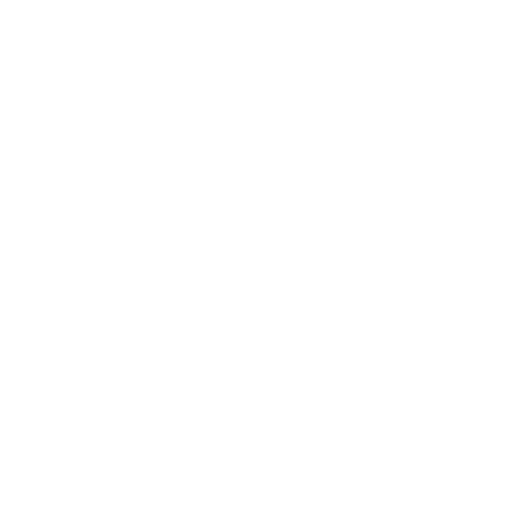
t = 0.00 s
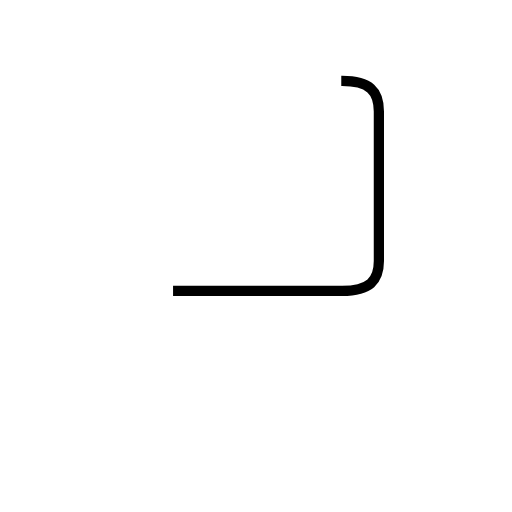
t = 1.26 s
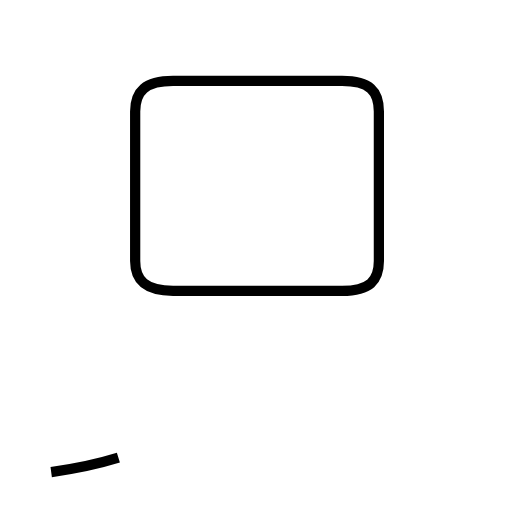
t = 2.72 s
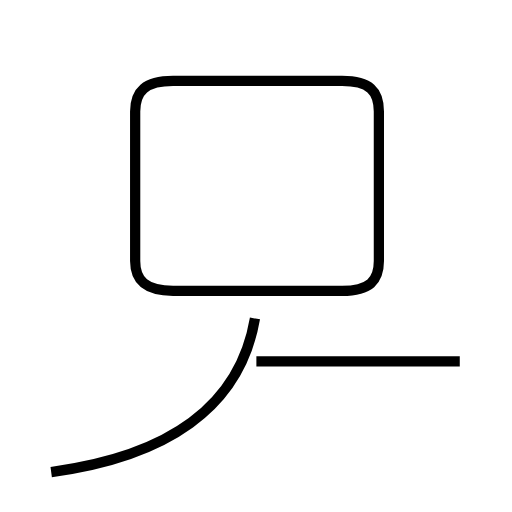
t = 3.92 s
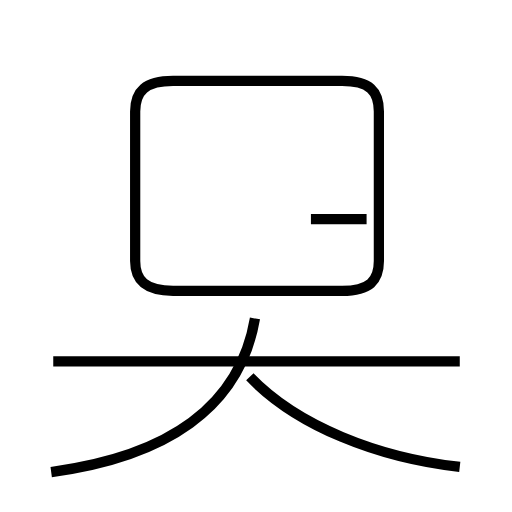
t = 5.36 s
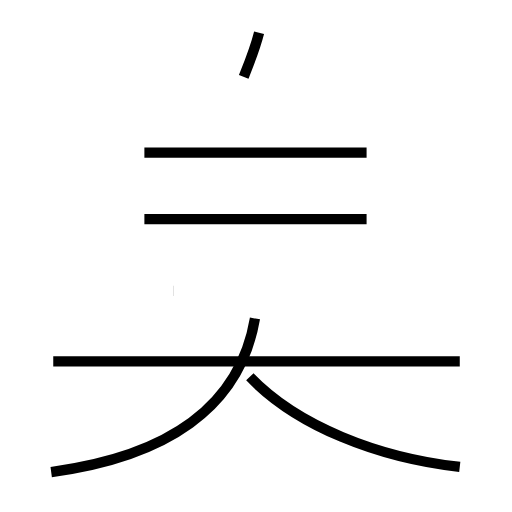
t = 6.64 s

The animated SVG that drew these frames (rendered in a browser with its animation timeline set to each time). Animation: 7 SMIL elements (animate=7); one cycle of 6.63 s.

<?xml version='1.0' encoding='utf-8'?>
<svg viewBox="0.0 -6.0 50.0 50.0" version="1.1" xmlns="http://www.w3.org/2000/svg"><rect x="-1000" y="-1000" width="2000" height="2000" stroke="white" fill="white" /><g style="fill:none;stroke:#000000;stroke-width:1"><path d="M 16.9 -15.6 L 33.4 -15.6 C 36.1 -15.6 37.0 -16.6 37.0 -18.5 L 37.0 -33.1 C 37.0 -35.1 36.1 -36.1 33.4 -36.1 L 16.9 -36.1 C 14.2 -36.1 13.2 -35.1 13.2 -33.1 L 13.2 -18.5 C 13.2 -16.6 14.2 -15.6 16.9 -15.6 Z " transform="translate(0.0 38.0)" stroke-dasharray="83.89193931954414" stroke-dashoffset="83.89193931954414"><animate attributeName="stroke-dashoffset" from="83.89193931954414" to="0" dur="2.516758179586324s" begin="0s; anim_end.end" fill="freeze" id="anim0" /></path><path d="M 5.0 2.1 C 16.1 0.6 23.4 -4.1 24.9 -12.9 " transform="translate(0.0 38.0)" stroke-dasharray="26.878613460328296" stroke-dashoffset="26.878613460328296"><animate attributeName="stroke-dashoffset" from="26.878613460328296" to="0" dur="0.8063584038098488s" begin="anim0.end" fill="freeze" id="anim1" /></path><path d="M 44.9 -8.7 L 5.2 -8.7 " transform="translate(0.0 38.0)" stroke-dasharray="39.699999999999996" stroke-dashoffset="39.699999999999996"><animate attributeName="stroke-dashoffset" from="39.699999999999996" to="0" dur="1.1909999999999998s" begin="anim1.end" fill="freeze" id="anim2" /></path><path d="M 44.9 1.6 C 36.9 0.7 29.0 -2.4 24.4 -7.2 " transform="translate(0.0 38.0)" stroke-dasharray="22.726837137912177" stroke-dashoffset="22.726837137912177"><animate attributeName="stroke-dashoffset" from="22.726837137912177" to="0" dur="0.6818051141373653s" begin="anim2.end" fill="freeze" id="anim3" /></path><path d="M 35.8 -22.6 L 14.1 -22.6 " transform="translate(0.0 38.0)" stroke-dasharray="21.699999999999996" stroke-dashoffset="21.699999999999996"><animate attributeName="stroke-dashoffset" from="21.699999999999996" to="0" dur="0.6509999999999998s" begin="anim3.end" fill="freeze" id="anim4" /></path><path d="M 35.8 -29.1 L 14.1 -29.1 " transform="translate(0.0 38.0)" stroke-dasharray="21.699999999999996" stroke-dashoffset="21.699999999999996"><animate attributeName="stroke-dashoffset" from="21.699999999999996" to="0" dur="0.6509999999999998s" begin="anim4.end" fill="freeze" id="anim5" /></path><path d="M 23.8 -36.5 C 24.4 -38.0 24.9 -39.2 25.3 -40.8" transform="translate(0.0 38.0)" stroke-dasharray="4.558331161863403" stroke-dashoffset="4.558331161863403"><animate attributeName="stroke-dashoffset" from="4.558331161863403" to="0" dur="0.13674993485590206s" begin="anim5.end" fill="freeze" id="anim_end" /></path></g></svg>
